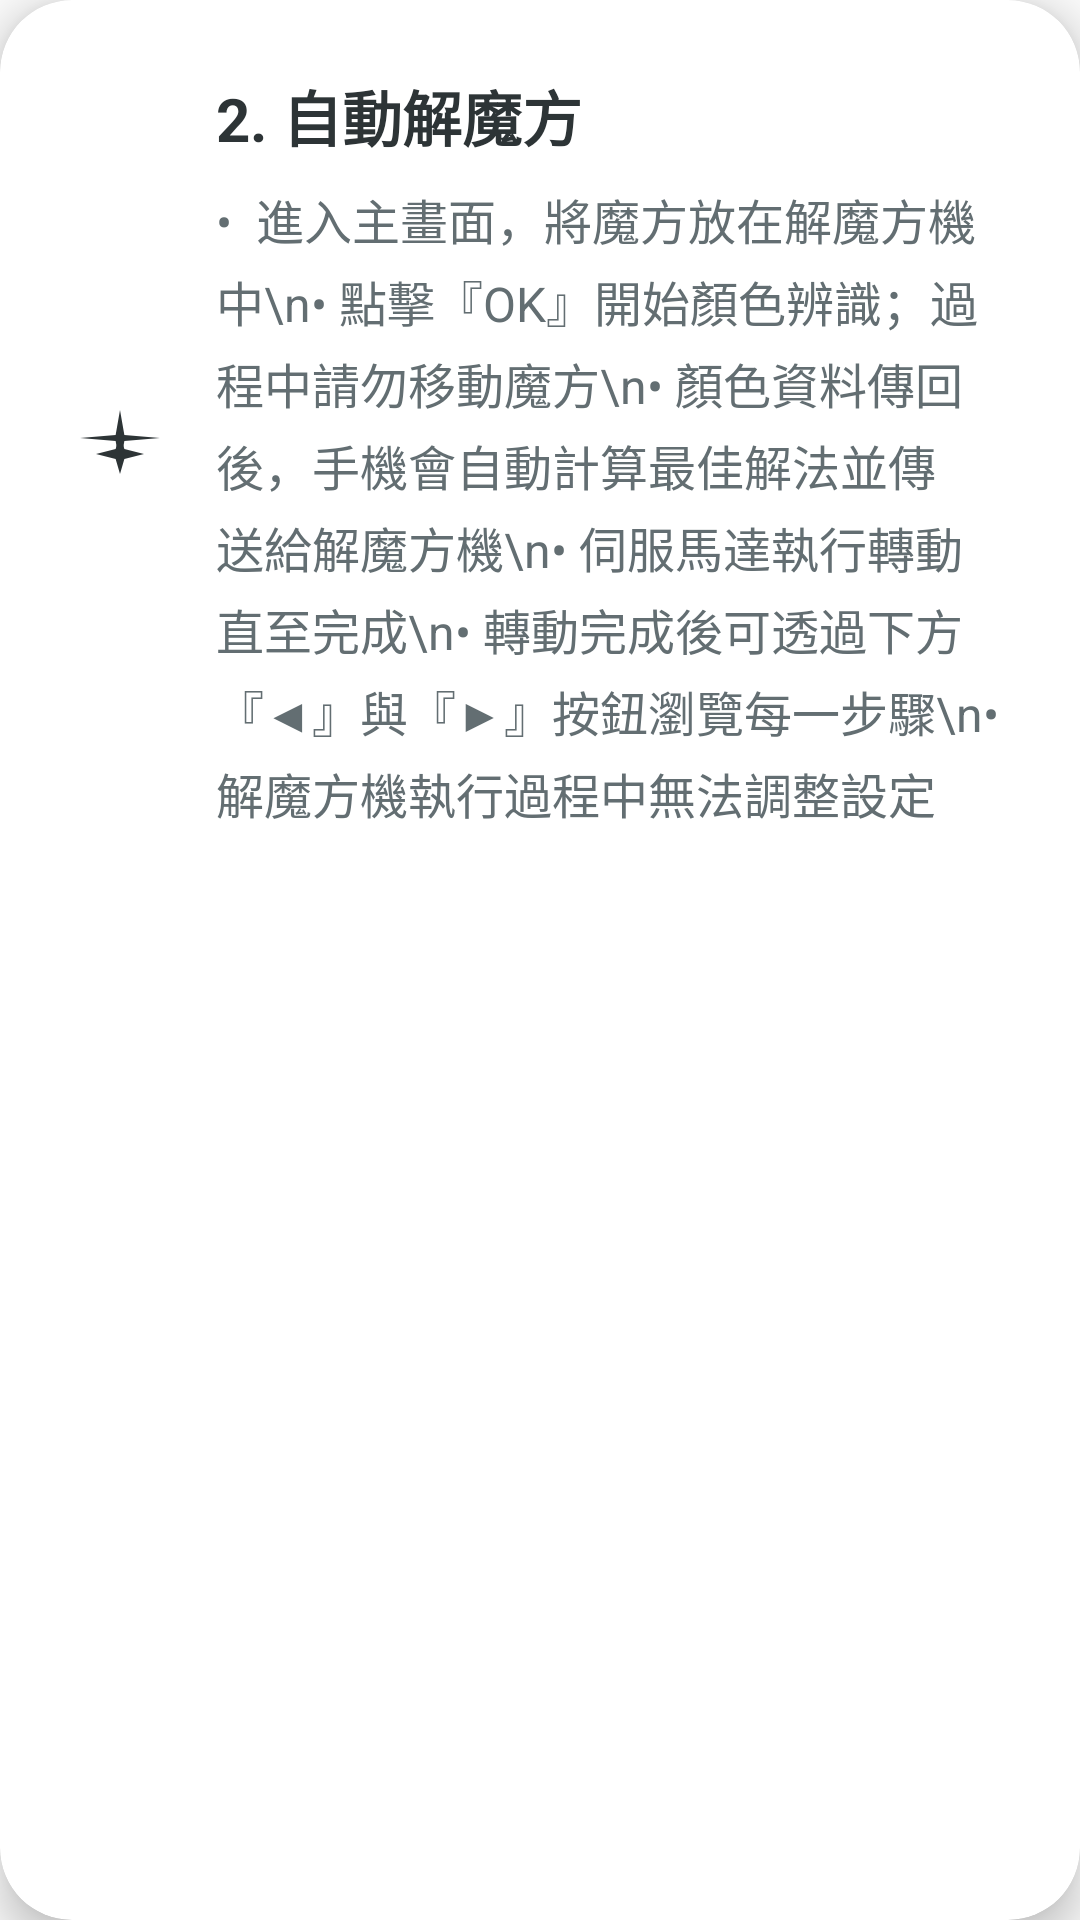

Layout XML and referenced resources for this Android screen:
<!-- AndroidManifest.xml: application theme Theme.Test -->
<!-- res/layout/card_auto_solve.xml -->
<?xml version="1.0" encoding="utf-8"?>
<androidx.cardview.widget.CardView
    xmlns:android="http://schemas.android.com/apk/res/android"
    xmlns:app="http://schemas.android.com/apk/res-auto"
    android:layout_width="match_parent"
    android:layout_height="wrap_content"
    android:layout_marginBottom="16dp"
    android:backgroundTint="@color/white"
    app:cardCornerRadius="24dp"
    app:cardElevation="8dp"
    android:stateListAnimator="@animator/button_elevation">

    <LinearLayout
        android:layout_width="match_parent"
        android:layout_height="wrap_content"
        android:orientation="horizontal"
        android:padding="24dp">

        <ImageView
            android:layout_width="32dp"
            android:layout_height="32dp"
            android:src="@drawable/ic_solve"
            app:tint="#2D3436"
            android:layout_gravity="center_vertical"/>

        <LinearLayout
            android:layout_width="match_parent"
            android:layout_height="wrap_content"
            android:orientation="vertical"
            android:layout_marginStart="16dp">

            <TextView
                android:layout_width="wrap_content"
                android:layout_height="wrap_content"
                android:text="2. 自動解魔方"
                android:textSize="20sp"
                android:textStyle="bold"
                android:textColor="#2D3436"
                android:layout_marginBottom="8dp"/>

            <TextView
                android:layout_width="match_parent"
                android:layout_height="wrap_content"
                android:text="•  進入主畫面，將魔方放在解魔方機中\n• 點擊『OK』開始顏色辨識；過程中請勿移動魔方\n• 顏色資料傳回後，手機會自動計算最佳解法並傳送給解魔方機\n• 伺服馬達執行轉動直至完成\n• 轉動完成後可透過下方『◀』與『▶』按鈕瀏覽每一步驟\n• 解魔方機執行過程中無法調整設定"
                android:textSize="16sp"
                android:textColor="#636e72"
                android:lineSpacingExtra="4dp"/>
        </LinearLayout>
    </LinearLayout>
</androidx.cardview.widget.CardView>
<!-- resources referenced by this layout -->
<resources>
  <color name="white">#FFFFFFFF</color>
  <!-- drawable ic_solve (drawable) -->
  <?xml version="1.0" encoding="utf-8"?>
  <vector xmlns:android="http://schemas.android.com/apk/res/android"
      android:width="20dp"
      android:height="20dp"
      android:viewportWidth="24"
      android:viewportHeight="24">
      <path
          android:fillColor="@color/white"
          android:pathData="M12,2L13.09,8.26L22,9L13.09,9.74L12,16L10.91,9.74L2,9L10.91,8.26L12,2Z"/>
      <path
          android:fillColor="@color/white"
          android:pathData="M12,18L13.09,14.26L18,13L13.09,11.74L12,8L10.91,11.74L6,13L10.91,14.26L12,18Z"/>
  </vector>
  <style name="Theme.Test" parent="Theme.MaterialComponents.DayNight.NoActionBar.Bridge" />
</resources>
